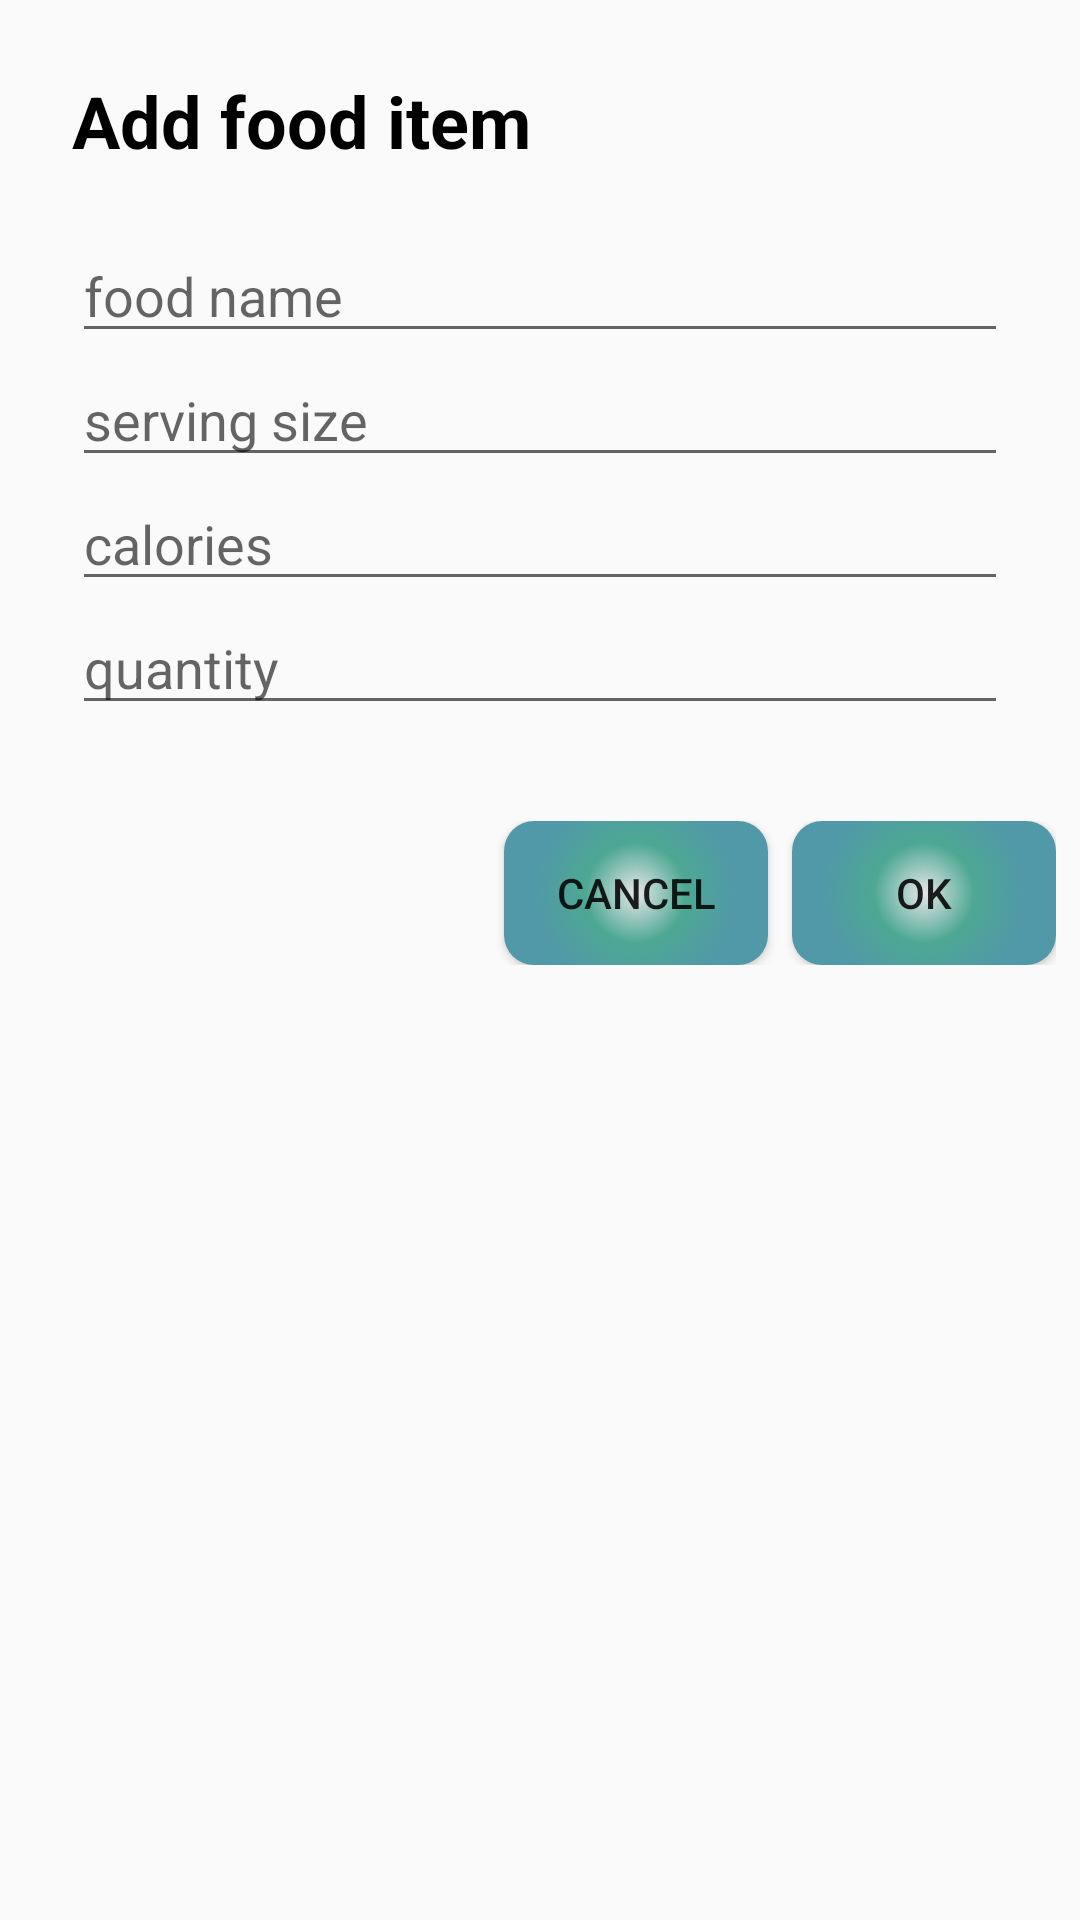

This screen was rendered from an Android layout file. Write that file and the resources it references.
<!-- AndroidManifest.xml: application theme AppTheme -->
<!-- res/layout/dialog_layout.xml -->
<?xml version="1.0" encoding="utf-8"?>
<RelativeLayout xmlns:android="http://schemas.android.com/apk/res/android"
    android:layout_width="fill_parent"
    android:layout_height="fill_parent"
    >

    <RelativeLayout
        android:id="@+id/rl_dialog"
        android:layout_width="wrap_content"
        android:layout_height="wrap_content"
        android:padding="@dimen/dialog_padding">

        <TextView
            android:id="@+id/tv_title"
            android:layout_width="wrap_content"
            android:layout_height="wrap_content"
            android:paddingBottom="20dp"
            android:text="Add food item"
            android:textSize="24dp"
            android:textStyle="bold"
            android:textColor="@android:color/black"
            />

        <EditText
            android:id="@+id/et_food"
            android:layout_width="match_parent"
            android:layout_height="wrap_content"
            android:layout_below="@id/tv_title"
            android:layout_weight="1"
            android:hint="food name" />


        <EditText
            android:id="@+id/et_serving"
            android:layout_width="match_parent"
            android:layout_height="wrap_content"
            android:layout_below="@id/et_food"
            android:layout_weight="1"
            android:hint="serving size" />


        <EditText
            android:id="@+id/et_calories"
            android:layout_width="match_parent"
            android:layout_height="wrap_content"
            android:layout_below="@id/et_serving"
            android:layout_weight="1"
            android:hint="calories" />

        <EditText
            android:id="@+id/et_quantity"
            android:layout_width="match_parent"
            android:layout_height="wrap_content"
            android:layout_below="@id/et_calories"
            android:layout_weight="1"
            android:hint="quantity" />



    </RelativeLayout>

    <LinearLayout
        android:layout_width="match_parent"
        android:layout_height="wrap_content"
        android:layout_below="@id/rl_dialog"
        android:orientation="horizontal"
        android:gravity="right"
        android:padding="@dimen/dialog_buttons_padding">

        <Button
            android:id="@+id/btn_cancel"
            android:layout_width="wrap_content"
            android:layout_height="wrap_content"
            android:layout_marginLeft="@dimen/dialog_buttons_padding"
            android:layout_marginRight="@dimen/dialog_buttons_padding"
            android:background="@drawable/button_shape"
            android:padding="@dimen/dialog_buttons_padding"
            android:text="cancel" />

        <Button
            android:id="@+id/btn_add_manually"
            android:layout_width="wrap_content"
            android:layout_height="wrap_content"
            android:background="@drawable/button_shape"
            android:text="Ok" />


    </LinearLayout>

</RelativeLayout>
<!-- resources referenced by this layout -->
<resources>
  <dimen name="dialog_buttons_padding">8dp</dimen>
  <dimen name="dialog_padding">24dp</dimen>
  <!-- drawable button_shape (drawable) -->
  <?xml version="1.0" encoding="utf-8"?>
  <selector xmlns:android="http://schemas.android.com/apk/res/android">
      <item android:state_pressed="true">
          <shape android:shape="rectangle">
              <corners android:radius="5dp" />
              <stroke android:width="1dip" android:color="#000000" />
              <gradient android:angle="-90" android:endColor="#4DA893" android:startColor="#5199A8" />
          </shape>
      </item>
      <item >
          <shape xmlns:android="http://schemas.android.com/apk/res/android" android:shape="rectangle">
              <corners android:radius="10dp" />
              <gradient android:centerColor="#4DA893" android:centerX="50%" android:centerY="50%" android:endColor="#5199A8" android:gradientRadius="100" android:startColor="#E6E7E8" android:type="radial" />
              
          </shape>
      </item>
  </selector>
  <style name="AppTheme" parent="Theme.AppCompat.Light.DarkActionBar">
          
          <item name="colorPrimary">@color/colorPrimary</item>
          <item name="colorPrimaryDark">@color/colorPrimaryDark</item>
          <item name="colorAccent">@color/colorAccent</item>
      </style>
  <!-- not gathered from this repository: default colours our renderer supplied (Android Studio template values) -->
  <color name="colorPrimary">#FF6200EE</color>
  <color name="colorPrimaryDark">#FF3700B3</color>
  <color name="colorAccent">#FF03DAC5</color>
</resources>
